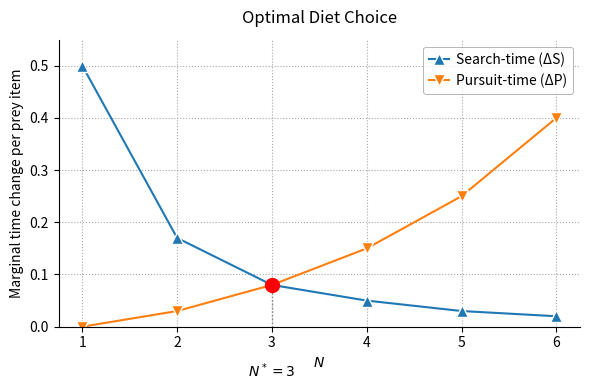

Python code for this plot:
import matplotlib.pyplot as plt
import numpy as np

# Data
N = np.arange(1, 7)
delta_S = np.array([0.50, 0.17, 0.08, 0.05, 0.03, 0.02])  # Search-time (ΔS)
delta_P = np.array([0.00, 0.03, 0.08, 0.15, 0.25, 0.40])  # Pursuit-time (ΔP)

fig, ax = plt.subplots(figsize=(6, 4))

# Draw grid behind
ax.set_axisbelow(True)

# ΔS: blue upward triangles
l1, = ax.plot(
    N, delta_S,
    marker='^', color='tab:blue',
    markerfacecolor='tab:blue', markeredgecolor='white',
    markersize=8, linewidth=1.5,
    label='Search-time (ΔS)'
)

# ΔP: orange downward triangles
l2, = ax.plot(
    N, delta_P,
    marker='v', color='tab:orange',
    markerfacecolor='tab:orange', markeredgecolor='white',
    markersize=8, linewidth=1.5,
    label='Pursuit-time (ΔP)'
)

# Intersection dot
opt_N = 3
opt_val = delta_S[N == opt_N][0]
ax.scatter(opt_N, opt_val, color='red', s=100, zorder=5)

# Dotted vertical from intersection
ax.vlines(opt_N, 0, opt_val, colors='grey', linestyles=':', linewidth=1)

# Checkered grid
ax.grid(True, linestyle=':', color='grey', alpha=0.7)

# N* annotation
ax.annotate(
    r'$N^* = 3$',
    xy=(opt_N, 0), xycoords=('data','axes fraction'),
    xytext=(0, -25), textcoords='offset points',
    ha='center', va='top'
)

# Labels & title (defaults)
ax.set_xlabel(r'$N$')
ax.set_ylabel('Marginal time change per prey item')
ax.set_title('Optimal Diet Choice', pad=12)

# Axis limits & ticks
ax.set_xticks(N)
ax.set_ylim(0, 0.55)

# Only left & bottom spines
ax.spines['top'].set_visible(False)
ax.spines['right'].set_visible(False)

# Legend (default font size)
legend = ax.legend(
    handles=[l1, l2],
    loc='upper right',
    frameon=True,
    facecolor='white',
    edgecolor='grey',
    handlelength=1.5,
    handletextpad=0.5
)
legend.get_frame().set_linewidth(0.5)

plt.tight_layout()
plt.show()













